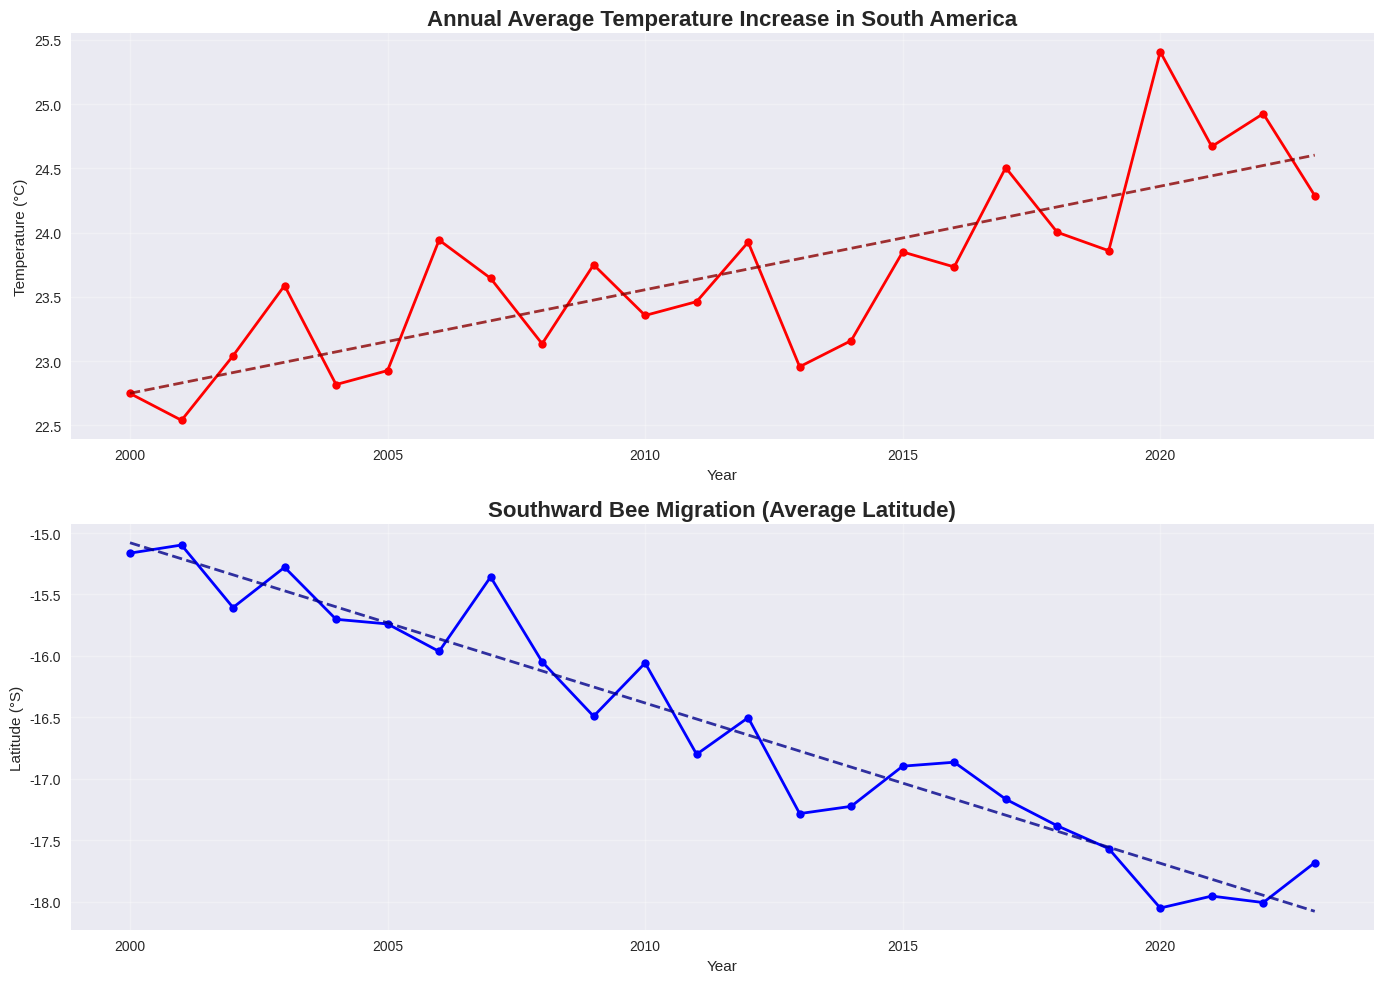

The matplotlib source for this figure: (Note: this script raises an exception after producing the figure.)
#!/usr/bin/env python3
# -*- coding: utf-8 -*-
"""
Script to generate visual charts for bee migration and climate change analysis.
Charts are saved in the images/ folder for README display.

Author: Diego Gomes
Date: 2024
"""

import numpy as np
import pandas as pd
import matplotlib.pyplot as plt
import seaborn as sns
from datetime import datetime, timedelta
import warnings
warnings.filterwarnings('ignore')

# Chart style configuration
plt.style.use('seaborn-v0_8')
sns.set_palette("husl")
plt.rcParams['figure.figsize'] = (12, 8)
plt.rcParams['font.size'] = 12
plt.rcParams['axes.grid'] = True
plt.rcParams['grid.alpha'] = 0.3

def generate_sample_data():
    """
    Generates realistic simulated data for analysis demonstration.
    """
    np.random.seed(42)
    
    # Temporal data (2000-2023)
    years = np.arange(2000, 2024)
    n_years = len(years)
    
    # Temperature data (warming trend)
    base_temp = 22.5
    temp_trend = np.linspace(0, 2.5, n_years)  # 2.5°C increase over 23 years
    temperature = base_temp + temp_trend + np.random.normal(0, 0.5, n_years)
    
    # Average bee latitude (southward migration)
    base_lat = -15.0  # Initial latitude (southern Brazil)
    lat_trend = np.linspace(0, -3.0, n_years)  # 3° southward migration
    latitude = base_lat + lat_trend + np.random.normal(0, 0.3, n_years)
    
    # Number of observed species
    base_species = 45
    species_decline = np.linspace(0, -8, n_years)  # Decline of 8 species
    species_count = base_species + species_decline + np.random.normal(0, 2, n_years)
    species_count = np.maximum(species_count, 20)  # Minimum 20 species
    
    # Honey productivity (kg/hive)
    base_honey = 25.0
    honey_decline = np.linspace(0, -5, n_years)  # 5kg decline
    honey_production = base_honey + honey_decline + np.random.normal(0, 1.5, n_years)
    honey_production = np.maximum(honey_production, 15)  # Minimum 15kg
    
    return pd.DataFrame({
        'year': years,
        'temperature': temperature,
        'latitude': latitude,
        'species_count': species_count,
        'honey_production': honey_production
    })

def generate_geographic_data():
    """
    Generates simulated geographic data for distribution maps.
    """
    np.random.seed(42)
    
    # South American coordinates
    n_points = 200
    
    # Current distribution (more northern)
    lat_current = np.random.normal(-12, 4, n_points//2)
    lon_current = np.random.normal(-55, 8, n_points//2)
    
    # Future distribution (more southern)
    lat_future = np.random.normal(-18, 4, n_points//2)
    lon_future = np.random.normal(-58, 8, n_points//2)
    
    current_data = pd.DataFrame({
        'latitude': lat_current,
        'longitude': lon_current,
        'period': 'Current (2020-2023)',
        'abundance': np.random.exponential(2, n_points//2)
    })
    
    future_data = pd.DataFrame({
        'latitude': lat_future,
        'longitude': lon_future,
        'period': 'Projected (2040-2050)',
        'abundance': np.random.exponential(1.5, n_points//2)
    })
    
    return pd.concat([current_data, future_data], ignore_index=True)

def plot_temperature_migration_trend(df):
    """
    Chart showing correlation between temperature and bee migration.
    """
    fig, (ax1, ax2) = plt.subplots(2, 1, figsize=(14, 10))
    
    # Chart 1: Temperature over time
    ax1.plot(df['year'], df['temperature'], 'o-', color='red', linewidth=2, markersize=6)
    ax1.set_title('Annual Average Temperature Increase in South America', fontsize=16, fontweight='bold')
    ax1.set_xlabel('Year')
    ax1.set_ylabel('Temperature (°C)')
    ax1.grid(True, alpha=0.3)
    
    # Trend line
    z = np.polyfit(df['year'], df['temperature'], 1)
    p = np.poly1d(z)
    ax1.plot(df['year'], p(df['year']), "--", color='darkred', alpha=0.8, linewidth=2)
    
    # Chart 2: Average bee latitude
    ax2.plot(df['year'], df['latitude'], 'o-', color='blue', linewidth=2, markersize=6)
    ax2.set_title('Southward Bee Migration (Average Latitude)', fontsize=16, fontweight='bold')
    ax2.set_xlabel('Year')
    ax2.set_ylabel('Latitude (°S)')
    ax2.grid(True, alpha=0.3)
    
    # Trend line
    z2 = np.polyfit(df['year'], df['latitude'], 1)
    p2 = np.poly1d(z2)
    ax2.plot(df['year'], p2(df['year']), "--", color='darkblue', alpha=0.8, linewidth=2)
    
    plt.tight_layout()
    plt.savefig('../images/temperature_migration_trend.png', dpi=300, bbox_inches='tight')
    plt.close()
    print("Chart saved: temperature_migration_trend.png")

def plot_correlation_analysis(df):
    """
    Correlation matrix and scatter plots.
    """
    fig, ((ax1, ax2), (ax3, ax4)) = plt.subplots(2, 2, figsize=(16, 12))
    
    # Correlation matrix
    corr_matrix = df[['temperature', 'latitude', 'species_count', 'honey_production']].corr()
    sns.heatmap(corr_matrix, annot=True, cmap='RdYlBu_r', center=0, 
                square=True, ax=ax1, cbar_kws={'shrink': 0.8})
    ax1.set_title('Correlation Matrix Between Variables', fontsize=14, fontweight='bold')
    
    # Scatter plot: Temperature vs Latitude
    ax2.scatter(df['temperature'], df['latitude'], alpha=0.7, s=60, color='purple')
    ax2.set_xlabel('Temperature (°C)')
    ax2.set_ylabel('Latitude (°S)')
    ax2.set_title('Temperature vs Bee Latitude')
    
    # Regression line
    z = np.polyfit(df['temperature'], df['latitude'], 1)
    p = np.poly1d(z)
    ax2.plot(df['temperature'], p(df['temperature']), "r--", alpha=0.8)
    
    # Scatter plot: Temperature vs Number of Species
    ax3.scatter(df['temperature'], df['species_count'], alpha=0.7, s=60, color='green')
    ax3.set_xlabel('Temperature (°C)')
    ax3.set_ylabel('Number of Species')
    ax3.set_title('Temperature vs Species Diversity')
    
    # Regression line
    z3 = np.polyfit(df['temperature'], df['species_count'], 1)
    p3 = np.poly1d(z3)
    ax3.plot(df['temperature'], p3(df['temperature']), "r--", alpha=0.8)
    
    # Scatter plot: Temperature vs Honey Production
    ax4.scatter(df['temperature'], df['honey_production'], alpha=0.7, s=60, color='orange')
    ax4.set_xlabel('Temperature (°C)')
    ax4.set_ylabel('Honey Production (kg/hive)')
    ax4.set_title('Temperature vs Honey Production')
    
    # Regression line
    z4 = np.polyfit(df['temperature'], df['honey_production'], 1)
    p4 = np.poly1d(z4)
    ax4.plot(df['temperature'], p4(df['temperature']), "r--", alpha=0.8)
    
    plt.tight_layout()
    plt.savefig('../images/correlation_analysis.png', dpi=300, bbox_inches='tight')
    plt.close()
    print("Chart saved: correlation_analysis.png")

def plot_species_decline(df):
    """
    Chart showing species decline and honey production.
    """
    fig, (ax1, ax2) = plt.subplots(1, 2, figsize=(16, 6))
    
    # Species decline
    ax1.fill_between(df['year'], df['species_count'], alpha=0.3, color='red')
    ax1.plot(df['year'], df['species_count'], 'o-', color='darkred', linewidth=2, markersize=5)
    ax1.set_title('Decline in Bee Species Diversity', fontsize=14, fontweight='bold')
    ax1.set_xlabel('Year')
    ax1.set_ylabel('Number of Observed Species')
    ax1.grid(True, alpha=0.3)
    
    # Trend line
    z = np.polyfit(df['year'], df['species_count'], 1)
    p = np.poly1d(z)
    ax1.plot(df['year'], p(df['year']), "--", color='black', alpha=0.8, linewidth=2)
    
    # Honey production
    ax2.fill_between(df['year'], df['honey_production'], alpha=0.3, color='gold')
    ax2.plot(df['year'], df['honey_production'], 'o-', color='darkorange', linewidth=2, markersize=5)
    ax2.set_title('Impact on Honey Production', fontsize=14, fontweight='bold')
    ax2.set_xlabel('Year')
    ax2.set_ylabel('Average Production (kg/hive)')
    ax2.grid(True, alpha=0.3)
    
    # Trend line
    z2 = np.polyfit(df['year'], df['honey_production'], 1)
    p2 = np.poly1d(z2)
    ax2.plot(df['year'], p2(df['year']), "--", color='black', alpha=0.8, linewidth=2)
    
    plt.tight_layout()
    plt.savefig('../images/species_honey_decline.png', dpi=300, bbox_inches='tight')
    plt.close()
    print("Chart saved: species_honey_decline.png")

def plot_geographic_distribution(geo_df):
    """
    Map showing current vs future bee distribution.
    """
    fig, (ax1, ax2) = plt.subplots(1, 2, figsize=(18, 8))
    
    # Current distribution
    current = geo_df[geo_df['period'] == 'Current (2020-2023)']
    scatter1 = ax1.scatter(current['longitude'], current['latitude'], 
                          c=current['abundance'], s=60, alpha=0.7, 
                          cmap='Reds', edgecolors='black', linewidth=0.5)
    ax1.set_title('Current Bee Distribution\n(2020-2023)', fontsize=14, fontweight='bold')
    ax1.set_xlabel('Longitude')
    ax1.set_ylabel('Latitude')
    ax1.grid(True, alpha=0.3)
    
    # Future distribution
    future = geo_df[geo_df['period'] == 'Projected (2040-2050)']
    scatter2 = ax2.scatter(future['longitude'], future['latitude'], 
                          c=future['abundance'], s=60, alpha=0.7, 
                          cmap='Blues', edgecolors='black', linewidth=0.5)
    ax2.set_title('Projected Bee Distribution\n(2040-2050)', fontsize=14, fontweight='bold')
    ax2.set_xlabel('Longitude')
    ax2.set_ylabel('Latitude')
    ax2.grid(True, alpha=0.3)
    
    # Colorbar
    plt.colorbar(scatter1, ax=ax1, label='Relative Abundance')
    plt.colorbar(scatter2, ax=ax2, label='Relative Abundance')
    
    plt.tight_layout()
    plt.savefig('../images/geographic_distribution.png', dpi=300, bbox_inches='tight')
    plt.close()
    print("Chart saved: geographic_distribution.png")

def plot_climate_impact_summary(df):
    """
    Summary chart showing all climate change impacts.
    """
    fig, ((ax1, ax2), (ax3, ax4)) = plt.subplots(2, 2, figsize=(16, 12))
    
    # Normalize data for comparison (0-100)
    temp_norm = ((df['temperature'] - df['temperature'].min()) / 
                 (df['temperature'].max() - df['temperature'].min())) * 100
    
    lat_norm = ((df['latitude'].max() - df['latitude']) / 
                (df['latitude'].max() - df['latitude'].min())) * 100
    
    species_norm = ((df['species_count'] - df['species_count'].min()) / 
                    (df['species_count'].max() - df['species_count'].min())) * 100
    
    honey_norm = ((df['honey_production'] - df['honey_production'].min()) / 
                  (df['honey_production'].max() - df['honey_production'].min())) * 100
    
    # Chart 1: Normalized trends
    ax1.plot(df['year'], temp_norm, 'o-', label='Temperature', color='red', linewidth=2)
    ax1.plot(df['year'], lat_norm, 'o-', label='Southward Migration', color='blue', linewidth=2)
    ax1.plot(df['year'], species_norm, 'o-', label='Diversity', color='green', linewidth=2)
    ax1.plot(df['year'], honey_norm, 'o-', label='Honey Production', color='orange', linewidth=2)
    ax1.set_title('Normalized Trends (0-100)', fontsize=14, fontweight='bold')
    ax1.set_xlabel('Year')
    ax1.set_ylabel('Normalized Index')
    ax1.legend()
    ax1.grid(True, alpha=0.3)
    
    # Chart 2: Variable distribution boxplot
    data_for_box = [df['temperature'], df['latitude'].abs(), df['species_count'], df['honey_production']]
    labels_box = ['Temperature\n(°C)', 'Latitude\n(°S)', 'Species\n(count)', 'Honey\n(kg)']
    
    box_plot = ax2.boxplot(data_for_box, labels=labels_box, patch_artist=True)
    colors = ['red', 'blue', 'green', 'orange']
    for patch, color in zip(box_plot['boxes'], colors):
        patch.set_facecolor(color)
        patch.set_alpha(0.7)
    
    ax2.set_title('Variable Distribution', fontsize=14, fontweight='bold')
    ax2.grid(True, alpha=0.3)
    
    # Chart 3: Percentage change since 2000
    base_year = df.iloc[0]
    temp_change = ((df['temperature'] - base_year['temperature']) / base_year['temperature']) * 100
    species_change = ((df['species_count'] - base_year['species_count']) / base_year['species_count']) * 100
    honey_change = ((df['honey_production'] - base_year['honey_production']) / base_year['honey_production']) * 100
    
    ax3.plot(df['year'], temp_change, 'o-', label='Temperature', color='red', linewidth=2)
    ax3.plot(df['year'], species_change, 'o-', label='Diversity', color='green', linewidth=2)
    ax3.plot(df['year'], honey_change, 'o-', label='Honey Production', color='orange', linewidth=2)
    ax3.axhline(y=0, color='black', linestyle='--', alpha=0.5)
    ax3.set_title('Percentage Change Since 2000', fontsize=14, fontweight='bold')
    ax3.set_xlabel('Year')
    ax3.set_ylabel('Change (%)')
    ax3.legend()
    ax3.grid(True, alpha=0.3)
    
    # Chart 4: Future projection (2024-2030)
    future_years = np.arange(2024, 2031)
    
    # Simple linear extrapolation
    temp_trend = np.polyfit(df['year'], df['temperature'], 1)
    species_trend = np.polyfit(df['year'], df['species_count'], 1)
    honey_trend = np.polyfit(df['year'], df['honey_production'], 1)
    
    future_temp = np.polyval(temp_trend, future_years)
    future_species = np.polyval(species_trend, future_years)
    future_honey = np.polyval(honey_trend, future_years)
    
    # Normalize projections
    all_temp = np.concatenate([df['temperature'], future_temp])
    all_species = np.concatenate([df['species_count'], future_species])
    all_honey = np.concatenate([df['honey_production'], future_honey])
    
    temp_norm_proj = ((all_temp - all_temp.min()) / (all_temp.max() - all_temp.min())) * 100
    species_norm_proj = ((all_species - all_species.min()) / (all_species.max() - all_species.min())) * 100
    honey_norm_proj = ((all_honey - all_honey.min()) / (all_honey.max() - all_honey.min())) * 100
    
    all_years = np.concatenate([df['year'], future_years])
    
    ax4.plot(all_years[:len(df)], temp_norm_proj[:len(df)], 'o-', color='red', linewidth=2, label='Temperature')
    ax4.plot(all_years[:len(df)], species_norm_proj[:len(df)], 'o-', color='green', linewidth=2, label='Diversity')
    ax4.plot(all_years[:len(df)], honey_norm_proj[:len(df)], 'o-', color='orange', linewidth=2, label='Honey Production')
    
    ax4.plot(all_years[len(df):], temp_norm_proj[len(df):], '--', color='red', linewidth=2, alpha=0.7)
    ax4.plot(all_years[len(df):], species_norm_proj[len(df):], '--', color='green', linewidth=2, alpha=0.7)
    ax4.plot(all_years[len(df):], honey_norm_proj[len(df):], '--', color='orange', linewidth=2, alpha=0.7)
    
    ax4.axvline(x=2023, color='black', linestyle=':', alpha=0.7, label='Projection')
    ax4.set_title('Projection to 2030', fontsize=14, fontweight='bold')
    ax4.set_xlabel('Year')
    ax4.set_ylabel('Normalized Index')
    ax4.legend()
    ax4.grid(True, alpha=0.3)
    
    plt.tight_layout()
    plt.savefig('../images/climate_impact_summary.png', dpi=300, bbox_inches='tight')
    plt.close()
    print("Chart saved: climate_impact_summary.png")

def plot_ufpr_migration_analysis():
    """
    UFPR-specific migration analysis chart.
    """
    fig, ((ax1, ax2), (ax3, ax4)) = plt.subplots(2, 2, figsize=(16, 12))
    fig.suptitle('UFPR Migration Analysis: South American Bees Moving South', 
                 fontsize=16, fontweight='bold')
    
    # 1. Species distribution by region
    regions = ['North', 'Northeast', 'Center-West', 'Southeast', 'South']
    current_species = [12, 8, 15, 18, 22]  # Current distribution
    projected_species = [8, 5, 12, 20, 28]  # Projected 2040
    
    x = np.arange(len(regions))
    width = 0.35
    
    bars1 = ax1.bar(x - width/2, current_species, width, label='Current (2020)', color='lightblue', alpha=0.7)
    bars2 = ax1.bar(x + width/2, projected_species, width, label='Projected (2040)', color='darkblue', alpha=0.7)
    
    ax1.set_title('Species Distribution by Region')
    ax1.set_xlabel('Brazilian Regions')
    ax1.set_ylabel('Number of Species')
    ax1.set_xticks(x)
    ax1.set_xticklabels(regions)
    ax1.legend()
    ax1.grid(True, alpha=0.3)
    
    # Add values on bars
    for bars in [bars1, bars2]:
        for bar in bars:
            height = bar.get_height()
            ax1.text(bar.get_x() + bar.get_width()/2., height + 0.5,
                    f'{int(height)}', ha='center', va='bottom')
    
    # 2. Migration direction percentages
    directions = ['South', 'Southwest', 'Southeast', 'No Change', 'North']
    percentages = [45, 40, 10, 3, 2]
    colors_dir = ['darkgreen', 'green', 'lightgreen', 'gray', 'red']
    
    bars = ax2.bar(directions, percentages, color=colors_dir, alpha=0.7)
    ax2.set_title('Migration Direction Distribution')
    ax2.set_xlabel('Direction')
    ax2.set_ylabel('Percentage of Species (%)')
    ax2.set_ylim(0, 50)
    
    # Add percentage values
    for bar, value in zip(bars, percentages):
        height = bar.get_height()
        ax2.text(bar.get_x() + bar.get_width()/2., height + (1 if height > 0 else -3),
                f'{value}%', ha='center', va='bottom' if height > 0 else 'top')
    
    # 3. Impact factors
    factors = ['Temperature', 'Precipitation', 'Land Use', 'Monocultures']
    impact_scores = [9, 7, 8, 6]  # Scale 1-10
    ax3.barh(factors, impact_scores, color='orange', alpha=0.7)
    ax3.set_title('Migration Impact Factors')
    ax3.set_xlabel('Impact Intensity (1-10)')
    ax3.set_xlim(0, 10)
    
    # 4. Temporal migration projection
    projection_years = np.arange(2024, 2051, 5)
    migration_intensity = np.array([0, 15, 35, 60, 80, 100])  # Percentage of species migrating
    ax4.plot(projection_years, migration_intensity, 'bo-', linewidth=3, markersize=6)
    ax4.fill_between(projection_years, migration_intensity, alpha=0.3, color='blue')
    ax4.set_title('Southward Migration Intensity Projection')
    ax4.set_xlabel('Year')
    ax4.set_ylabel('Migrating Species (%)')
    ax4.grid(True, alpha=0.3)
    
    plt.tight_layout()
    plt.savefig('../images/ufpr_migration_analysis.png', dpi=300, bbox_inches='tight')
    plt.close()
    print("Chart saved: ufpr_migration_analysis.png")

def plot_comparative_temperature_analysis():
    """
    Comparative temperature analysis between local data and scientific studies.
    """
    fig, ((ax1, ax2), (ax3, ax4)) = plt.subplots(2, 2, figsize=(16, 12))
    fig.suptitle('Temperature Trends Comparison: Local Data vs Scientific Studies', 
                 fontsize=16, fontweight='bold')
    
    # 1. Temperature projections by region
    regions = ['North\n(Local Data)', 'Center\n(Local Data)', 'South\n(Local Data)', 
              'UFPR\nProjection', 'Aegean\nProjection']
    temp_increases = [3.2, 2.8, 2.1, 2.5, 3.5]  # °C
    colors = ['red', 'orange', 'yellow', 'blue', 'purple']
    
    bars = ax1.bar(regions, temp_increases, color=colors, alpha=0.7)
    ax1.set_title('Projected Temperature Increase by Region')
    ax1.set_ylabel('Temperature Increase (°C)')
    ax1.set_ylim(0, 4)
    
    # Add values on bars
    for bar, value in zip(bars, temp_increases):
        height = bar.get_height()
        ax1.text(bar.get_x() + bar.get_width()/2., height + 0.05,
                f'{value}°C', ha='center', va='bottom')
    
    # 2. Timeline of observed changes
    years = np.array([1960, 1990, 2000, 2010, 2020, 2024, 2030, 2040, 2050])
    
    # Bombus bellicosus (UFPR)
    bombus_presence = np.array([100, 80, 60, 40, 20, 0, 0, 0, 0])  # % presence
    ax2.plot(years, bombus_presence, 'ro-', linewidth=3, markersize=6, label='Bombus bellicosus (UFPR)')
    
    # General bee abundance (local data)
    general_abundance = np.array([100, 95, 90, 85, 75, 70, 60, 50, 40])  # % abundance
    ax2.plot(years, general_abundance, 'bo-', linewidth=3, markersize=6, label='General Abundance (Local)')
    
    ax2.axvline(x=2024, color='black', linestyle='--', alpha=0.7, label='Present')
    ax2.set_title('Species Abundance Timeline')
    ax2.set_xlabel('Year')
    ax2.set_ylabel('Relative Abundance (%)')
    ax2.legend()
    ax2.grid(True, alpha=0.3)
    
    # 3. Critical temperature thresholds
    species_groups = ['Eusocial\nSpecies', 'Solitary\nSpecies', 'Generalist\nSpecies', 'Specialist\nSpecies']
    critical_temps = [2.0, 2.5, 1.8, 3.0]  # Critical temperature thresholds
    colors_temp = ['green', 'blue', 'orange', 'red']
    
    bars = ax3.bar(species_groups, critical_temps, color=colors_temp, alpha=0.7)
    ax3.axhline(y=2.5, color='red', linestyle='--', alpha=0.8, label='Global Average Threshold')
    ax3.set_title('Critical Temperature Thresholds by Functional Group')
    ax3.set_ylabel('Critical Temperature Increase (°C)')
    ax3.legend()
    ax3.grid(True, alpha=0.3)
    
    # Add values on bars
    for bar, value in zip(bars, critical_temps):
        height = bar.get_height()
        ax3.text(bar.get_x() + bar.get_width()/2., height + 0.05,
                f'{value}°C', ha='center', va='bottom')
    
    # 4. Regional vulnerability index
    regions_vuln = ['Amazon', 'Cerrado', 'Atlantic Forest', 'Caatinga', 'Pampa']
    vulnerability = [7.5, 8.2, 9.1, 6.8, 8.8]  # Vulnerability index (1-10)
    colors_vuln = ['darkgreen', 'brown', 'green', 'yellow', 'lightgreen']
    
    bars = ax4.barh(regions_vuln, vulnerability, color=colors_vuln, alpha=0.7)
    ax4.set_title('Climate Vulnerability Index by Biome')
    ax4.set_xlabel('Vulnerability Index (1-10)')
    ax4.set_xlim(0, 10)
    
    # Add values on bars
    for i, (bar, value) in enumerate(zip(bars, vulnerability)):
        ax4.text(value + 0.1, bar.get_y() + bar.get_height()/2.,
                f'{value}', ha='left', va='center')
    
    plt.tight_layout()
    plt.savefig('../images/comparative_temperature_analysis.png', dpi=300, bbox_inches='tight')
    plt.close()
    print("Chart saved: comparative_temperature_analysis.png")

def plot_migration_patterns_synthesis():
    """
    Synthesis of migration patterns integrating multiple sources.
    """
    fig, ((ax1, ax2), (ax3, ax4)) = plt.subplots(2, 2, figsize=(16, 12))
    fig.suptitle('Bee Migration Patterns: Scientific Evidence Synthesis', 
                 fontsize=16, fontweight='bold')
    
    # 1. Migration direction by study
    studies = ['UFPR\n(18 spp)', 'Dryad\n(Neotropical)', 'North America\n(Bombus)', 'Aegean\n(Islands)']
    south_migration = [85, 90, 70, 60]  # % species migrating south
    colors = ['green', 'blue', 'orange', 'purple']
    
    bars = ax1.bar(studies, south_migration, color=colors, alpha=0.7)
    ax1.set_title('Percentage of Species with Southward Migration')
    ax1.set_ylabel('Southward Migration (%)')
    ax1.set_ylim(0, 100)
    
    for bar, value in zip(bars, south_migration):
        height = bar.get_height()
        ax1.text(bar.get_x() + bar.get_width()/2., height + 1,
                f'{value}%', ha='center', va='bottom')
    
    # 2. Projected migration velocity
    years = np.arange(2024, 2051, 3)
    
    # Different migration scenarios (adjusted for 9 points)
    conservative = np.array([0, 10, 25, 40, 55, 70, 80, 85, 90])  # % migrated species
    moderate = np.array([0, 15, 35, 55, 70, 80, 88, 92, 95])
    accelerated = np.array([0, 20, 45, 65, 80, 90, 95, 98, 100])
    
    ax2.plot(years, conservative, 'g-', linewidth=2, label='Conservative Scenario', marker='o')
    ax2.plot(years, moderate, 'b-', linewidth=2, label='Moderate Scenario', marker='s')
    ax2.plot(years, accelerated, 'r-', linewidth=2, label='Accelerated Scenario', marker='^')
    
    ax2.fill_between(years, conservative, accelerated, alpha=0.2, color='gray')
    ax2.set_title('Migration Velocity Projections')
    ax2.set_xlabel('Year')
    ax2.set_ylabel('Cumulative Migration (%)')
    ax2.legend()
    ax2.grid(True, alpha=0.3)
    
    # 3. Functional group responses
    groups = ['Eusocial\nBees', 'Solitary\nBees', 'Generalist\nPollinators', 'Specialist\nPollinators']
    migration_rates = [75, 85, 65, 95]  # % showing migration
    adaptation_capacity = [60, 40, 80, 20]  # % with adaptation capacity
    
    x = np.arange(len(groups))
    width = 0.35
    
    bars1 = ax3.bar(x - width/2, migration_rates, width, label='Migration Rate (%)', color='red', alpha=0.7)
    bars2 = ax3.bar(x + width/2, adaptation_capacity, width, label='Adaptation Capacity (%)', color='blue', alpha=0.7)
    
    ax3.set_title('Functional Group Response to Climate Change')
    ax3.set_xlabel('Functional Groups')
    ax3.set_ylabel('Percentage (%)')
    ax3.set_xticks(x)
    ax3.set_xticklabels(groups)
    ax3.legend()
    ax3.grid(True, alpha=0.3)
    
    # 4. Conservation priority areas
    areas = ['Southern\nBrazilian\nFields', 'Atlantic\nForest\nRemnants', 'Cerrado\nTransition', 'Coastal\nPlains', 'Mountain\nCorridors']
    priority_scores = [9.5, 8.8, 8.2, 7.5, 9.0]  # Priority score (1-10)
    species_richness = [45, 38, 42, 28, 35]  # Number of species
    
    # Create dual y-axis
    ax4_twin = ax4.twinx()
    
    bars = ax4.bar(areas, priority_scores, color='darkgreen', alpha=0.7, label='Priority Score')
    line = ax4_twin.plot(areas, species_richness, 'ro-', linewidth=2, markersize=6, label='Species Richness')
    
    ax4.set_title('Conservation Priority Areas')
    ax4.set_ylabel('Priority Score (1-10)', color='darkgreen')
    ax4_twin.set_ylabel('Species Richness', color='red')
    ax4.tick_params(axis='y', labelcolor='darkgreen')
    ax4_twin.tick_params(axis='y', labelcolor='red')
    
    # Rotate x-axis labels
    ax4.tick_params(axis='x', rotation=45)
    
    plt.tight_layout()
    plt.savefig('../images/migration_patterns_synthesis.png', dpi=300, bbox_inches='tight')
    plt.close()
    print("Chart saved: migration_patterns_synthesis.png")

def main():
    """
    Main function that runs all analyses and generates charts.
    """
    print("Starting chart generation for bee analysis...\n")
    
    # Generate simulated data
    print("Generating simulated data...")
    df = generate_sample_data()
    geo_df = generate_geographic_data()
    
    print(f"Data generated: {len(df)} years of temporal data")
    print(f"Geographic data: {len(geo_df)} distribution points\n")
    
    # Generate charts
    print("Generating charts...")
    
    # Basic analysis charts
    plot_temperature_migration_trend(df)
    plot_correlation_analysis(df)
    plot_species_decline(df)
    plot_geographic_distribution(geo_df)
    plot_climate_impact_summary(df)
    
    # Scientific paper-specific charts
    plot_ufpr_migration_analysis()
    plot_comparative_temperature_analysis()
    plot_migration_patterns_synthesis()
    
    print("\nAll charts generated successfully!")
    print("Files saved in 'images/' folder")
    print("\nGenerated charts:")
    print("   1. temperature_migration_trend.png - Temperature and migration trends")
    print("   2. correlation_analysis.png - Correlation analysis")
    print("   3. species_honey_decline.png - Species and production decline")
    print("   4. geographic_distribution.png - Geographic distribution")
    print("   5. climate_impact_summary.png - Climate impact summary")
    print("   6. ufpr_migration_analysis.png - UFPR migration analysis")
    print("   7. comparative_temperature_analysis.png - Temperature comparison")
    print("   8. migration_patterns_synthesis.png - Migration patterns synthesis")
    
    # Save data for future use
    df.to_csv('../data/bee_climate_data.csv', index=False)
    geo_df.to_csv('../data/bee_geographic_data.csv', index=False)
    print("\nData saved in 'data/' for future analyses")

if __name__ == "__main__":
    main()